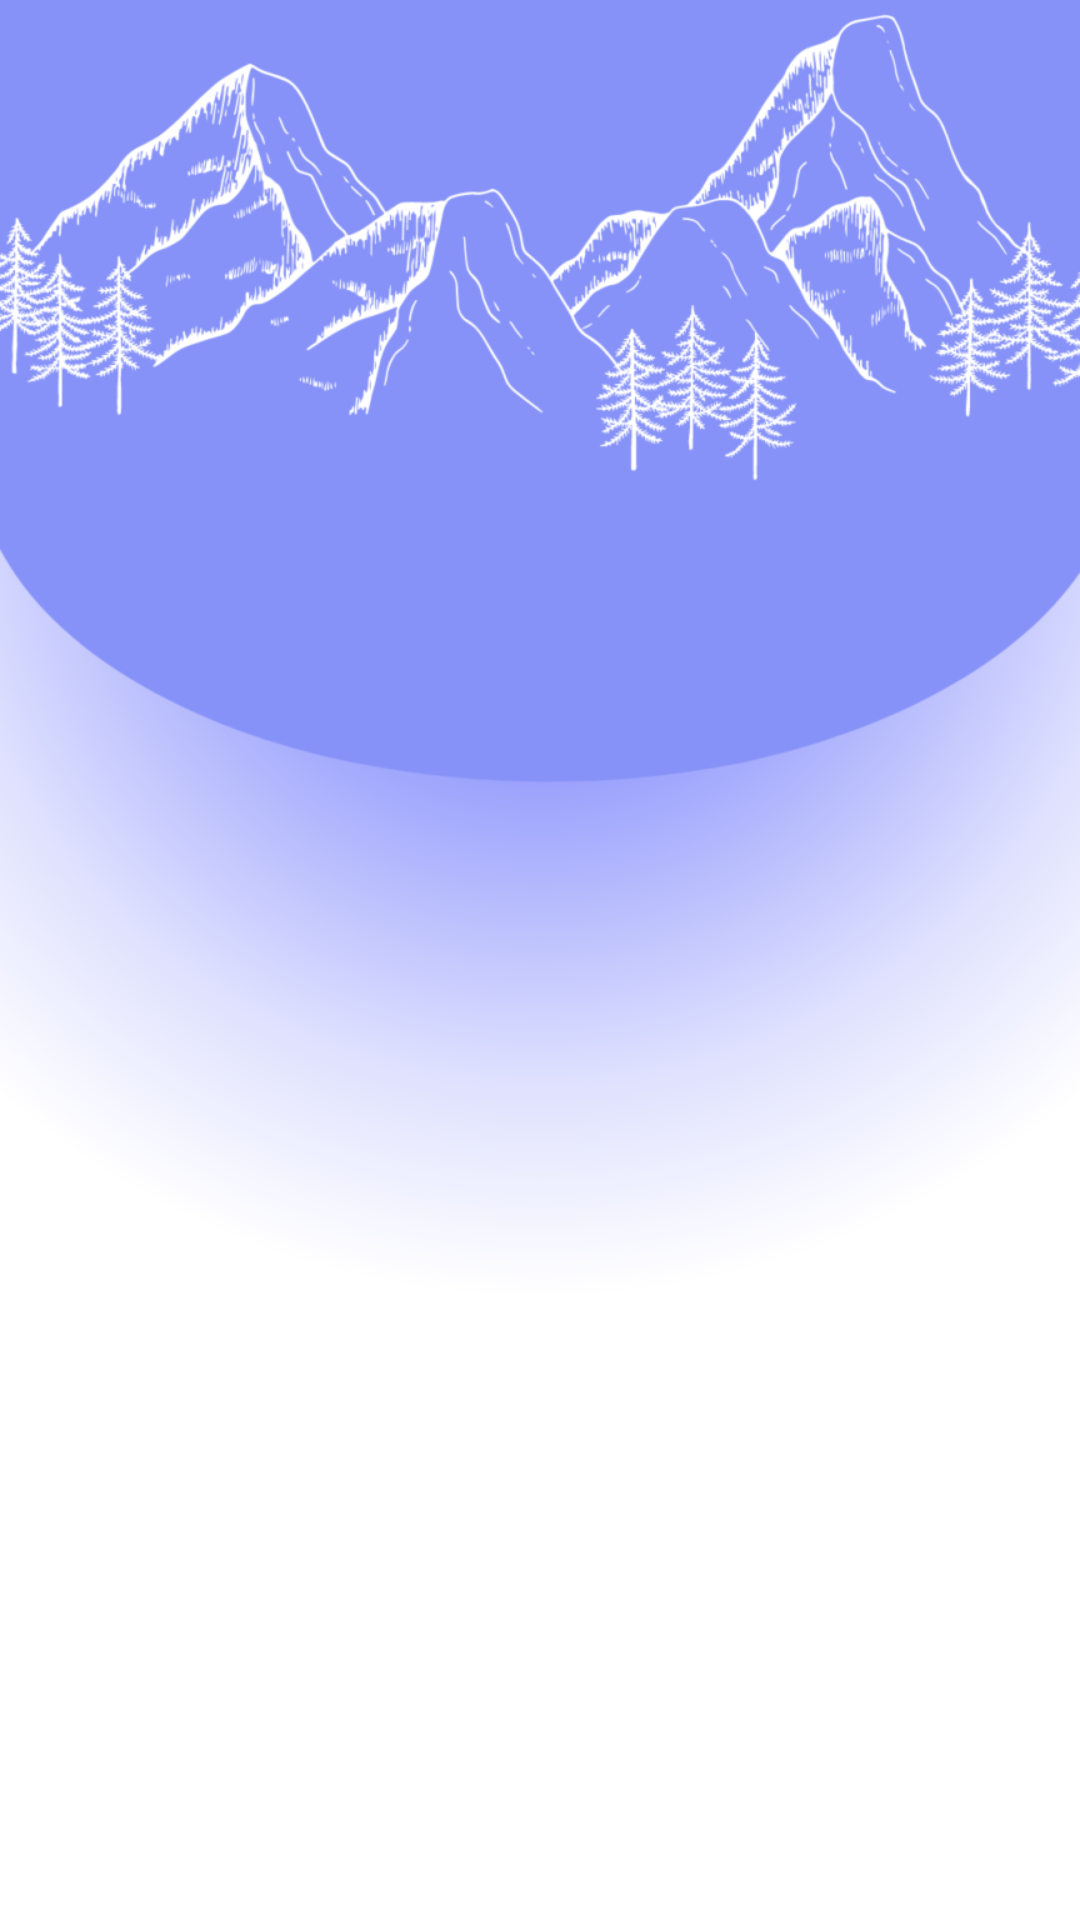

This screen was rendered from an Android layout file. Write that file and the resources it references.
<!-- AndroidManifest.xml: application theme Theme.FriendsForever -->
<!-- res/layout/activity_login_register.xml -->
<?xml version="1.0" encoding="utf-8"?>
<androidx.constraintlayout.widget.ConstraintLayout xmlns:android="http://schemas.android.com/apk/res/android"
    xmlns:app="http://schemas.android.com/apk/res-auto"
    xmlns:tools="http://schemas.android.com/tools"
    android:id="@+id/main"
    android:layout_width="match_parent"
    android:layout_height="match_parent"
    android:background="@drawable/mainbkg"
    tools:context=".frontend.pages.LoginRegister">
    <androidx.constraintlayout.widget.ConstraintLayout
        android:layout_width="380dp"
        android:layout_height="0dp"
        android:layout_marginBottom="20dp"
        app:layout_constraintTop_toTopOf="parent"
        app:layout_constraintBottom_toBottomOf="parent"
        app:layout_constraintStart_toStartOf="parent"
        app:layout_constraintEnd_toEndOf="parent"
        app:layout_constraintHeight_percent=".78"
        app:layout_constraintVertical_bias="1">

        <androidx.viewpager2.widget.ViewPager2
            android:id="@+id/view_pager"
            android:layout_width="match_parent"
            android:layout_height="630dp"
            android:background="@drawable/viewpager_bkg"
            app:layout_constraintBottom_toBottomOf="parent"
            app:layout_constraintEnd_toEndOf="parent"
            app:layout_constraintHorizontal_bias="0.0"
            app:layout_constraintStart_toStartOf="parent"
            app:layout_constraintTop_toTopOf="parent"
            app:layout_constraintVertical_bias="1.0" />

        <TableLayout
            android:layout_width="match_parent"
            android:layout_height="60dp"
            android:id="@+id/tab_layout"
            app:layout_constraintVertical_bias="0"
            android:background="@drawable/tab_bkg"
            app:layout_constraintTop_toTopOf="parent"
            app:layout_constraintBottom_toBottomOf="parent"
            app:layout_constraintStart_toStartOf="parent"
            app:layout_constraintEnd_toEndOf="parent"/>
    </androidx.constraintlayout.widget.ConstraintLayout>
</androidx.constraintlayout.widget.ConstraintLayout>
<!-- resources referenced by this layout -->
<resources>
  <!-- drawable mainbkg: png bitmap (drawable, 206341 bytes) -->
  <style name="Theme.FriendsForever" parent="Theme.AppCompat.Light.NoActionBar">
          
          <item name="colorPrimary">@color/lavender</item>
          <item name="colorPrimaryVariant">@color/lavender</item>
          <item name="colorOnPrimary">@color/white</item>
  
          
          <item name="colorSecondary">@color/teal_200</item>
          <item name="colorSecondaryVariant">@color/teal_700</item>
          <item name="colorOnSecondary">@color/black</item>
  
          
          <item name="android:statusBarColor">@color/lavender</item>
  
          
          <item name="windowActionBar">false</item>
          <item name="windowNoTitle">true</item>
      </style>
  <color name="lavender">#8692f7</color>
  <color name="white">#FFFFFFFF</color>
  <color name="teal_200">#FF03DAC5</color>
  <color name="teal_700">#FF018786</color>
  <color name="black">#FF000000</color>
</resources>
